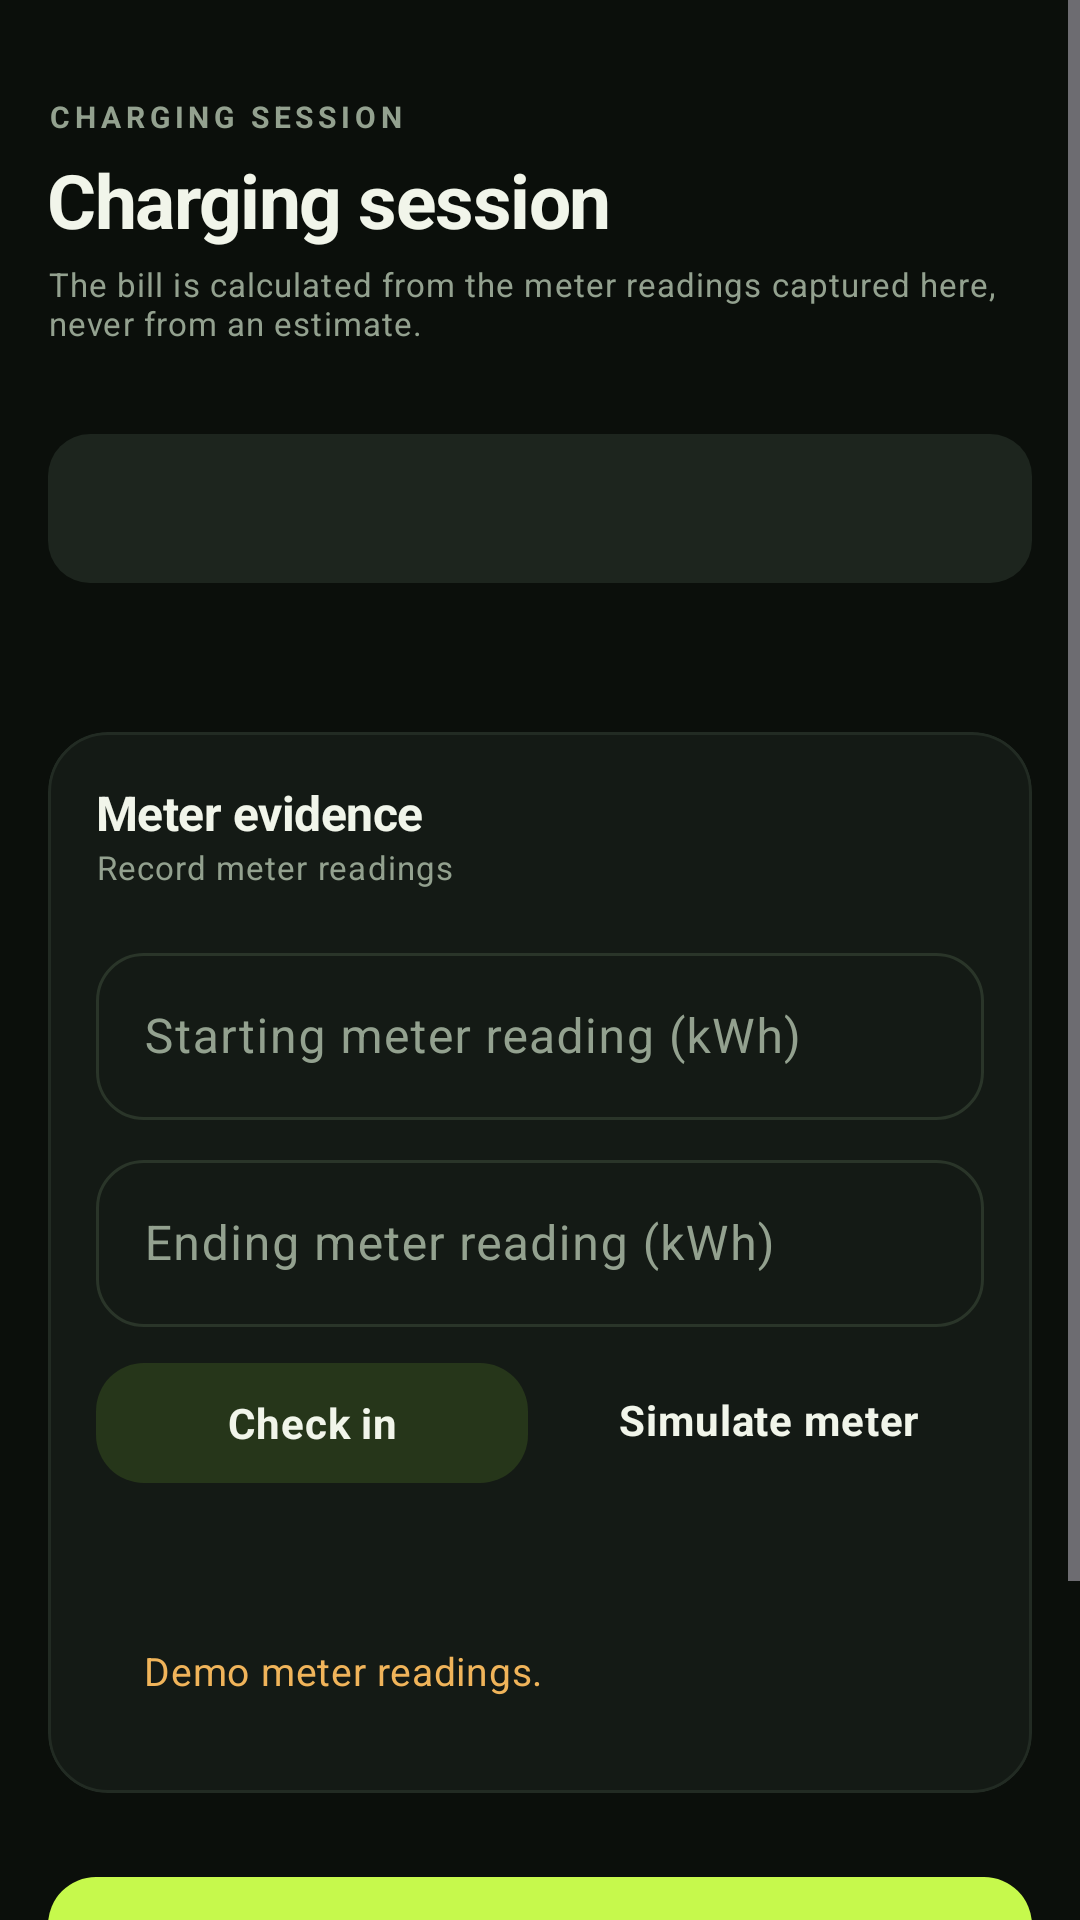

Reconstruct the res/layout file that produces this screen, plus the resources it refers to.
<!-- AndroidManifest.xml: application theme Theme.Amperly -->
<!-- res/layout/fragment_active_session.xml -->
<?xml version="1.0" encoding="utf-8"?>
<ScrollView xmlns:android="http://schemas.android.com/apk/res/android"
    xmlns:app="http://schemas.android.com/apk/res-auto"
    android:layout_width="match_parent"
    android:layout_height="match_parent"
    android:fillViewport="true">

    <LinearLayout
        android:layout_width="match_parent"
        android:layout_height="wrap_content"
        android:orientation="vertical"
        android:padding="@dimen/amp_screen_padding"
        android:paddingBottom="@dimen/amp_space_xl">

        <TextView
            android:layout_width="match_parent"
            android:layout_height="wrap_content"
            android:layout_marginTop="@dimen/amp_space_m"
            android:text="CHARGING SESSION"
            android:textAppearance="@style/TextAppearance.Amperly.Eyebrow" />

        <TextView
            android:layout_width="match_parent"
            android:layout_height="wrap_content"
            android:layout_marginTop="4dp"
            android:text="@string/session_title"
            android:textAppearance="@style/TextAppearance.Amperly.ScreenTitle" />

        <TextView
            android:layout_width="match_parent"
            android:layout_height="wrap_content"
            android:layout_marginTop="4dp"
            android:text="The bill is calculated from the meter readings captured here, never from an estimate."
            android:textAppearance="@style/TextAppearance.Amperly.BodySmall" />

        <TextView
            android:id="@+id/sessionStateText"
            android:layout_width="match_parent"
            android:layout_height="wrap_content"
            android:layout_marginTop="@dimen/amp_space_xs"
            android:textAppearance="@style/TextAppearance.Amperly.BodyStrong" />

        <TextView
            android:id="@+id/sessionStepsText"
            style="@style/Widget.Amperly.Notice"
            android:layout_width="match_parent"
            android:layout_height="wrap_content"
            android:layout_marginTop="@dimen/amp_space_s" />

        <TextView
            android:id="@+id/sessionInfoText"
            android:layout_width="match_parent"
            android:layout_height="wrap_content"
            android:layout_marginTop="@dimen/amp_space_m"
            android:textAppearance="@style/TextAppearance.Amperly.Body" />

        
        <com.google.android.material.card.MaterialCardView
            style="@style/Widget.Amperly.Card"
            android:layout_width="match_parent"
            android:layout_height="wrap_content"
            android:layout_marginTop="@dimen/amp_space_m">

            <LinearLayout
                android:layout_width="match_parent"
                android:layout_height="wrap_content"
                android:orientation="vertical"
                android:padding="@dimen/amp_space_m">

                <TextView
                    android:layout_width="match_parent"
                    android:layout_height="wrap_content"
                    android:text="@string/host_meter_evidence"
                    android:textAppearance="@style/TextAppearance.Amperly.SectionTitle" />

                <TextView
                    android:layout_width="match_parent"
                    android:layout_height="wrap_content"
                    android:text="@string/host_record_readings"
                    android:textAppearance="@style/TextAppearance.Amperly.BodySmall" />

                <com.google.android.material.textfield.TextInputLayout
                    style="@style/Widget.Amperly.TextInput"
                    android:layout_width="match_parent"
                    android:layout_height="wrap_content"
                    android:layout_marginTop="@dimen/amp_space_m"
                    android:hint="@string/session_start_meter">

                    <com.google.android.material.textfield.TextInputEditText
                        android:id="@+id/startMeterEdit"
                        android:layout_width="match_parent"
                        android:layout_height="wrap_content"
                        android:inputType="numberDecimal" />
                </com.google.android.material.textfield.TextInputLayout>

                <com.google.android.material.textfield.TextInputLayout
                    style="@style/Widget.Amperly.TextInput"
                    android:layout_width="match_parent"
                    android:layout_height="wrap_content"
                    android:layout_marginTop="@dimen/amp_space_s"
                    android:hint="@string/session_end_meter">

                    <com.google.android.material.textfield.TextInputEditText
                        android:id="@+id/endMeterEdit"
                        android:layout_width="match_parent"
                        android:layout_height="wrap_content"
                        android:inputType="numberDecimal" />
                </com.google.android.material.textfield.TextInputLayout>

                <LinearLayout
                    android:layout_width="match_parent"
                    android:layout_height="wrap_content"
                    android:layout_marginTop="@dimen/amp_space_s"
                    android:baselineAligned="false"
                    android:orientation="horizontal">

                    <com.google.android.material.button.MaterialButton
                        android:id="@+id/captureStartButton"
                        style="@style/Widget.Amperly.Button.Tonal"
                        android:layout_width="0dp"
                        android:layout_height="wrap_content"
                        android:layout_weight="1"
                        android:text="@string/session_check_in" />

                    <com.google.android.material.button.MaterialButton
                        android:id="@+id/simulateButton"
                        style="@style/Widget.Amperly.Button.Text"
                        android:layout_width="0dp"
                        android:layout_height="wrap_content"
                        android:layout_marginStart="@dimen/amp_space_s"
                        android:layout_weight="1"
                        android:text="@string/session_simulate" />
                </LinearLayout>

                <TextView
                    android:id="@+id/simulateResultText"
                    android:layout_width="match_parent"
                    android:layout_height="wrap_content"
                    android:layout_marginTop="@dimen/amp_space_s"
                    android:textAppearance="@style/TextAppearance.Amperly.Body" />

                <TextView
                    android:id="@+id/demoMeterNotice"
                    style="@style/Widget.Amperly.Notice.Warning"
                    android:layout_width="match_parent"
                    android:layout_height="wrap_content"
                    android:layout_marginTop="@dimen/amp_space_s"
                    android:text="@string/session_demo_meter" />
            </LinearLayout>
        </com.google.android.material.card.MaterialCardView>

        
        <com.google.android.material.button.MaterialButton
            android:id="@+id/completeSessionButton"
            style="@style/Widget.Amperly.Button"
            android:layout_width="match_parent"
            android:layout_height="wrap_content"
            android:layout_marginTop="@dimen/amp_space_l"
            android:text="@string/session_complete" />

        <com.google.android.material.button.MaterialButton
            android:id="@+id/startChargingButton"
            style="@style/Widget.Amperly.Button.Tonal"
            android:layout_width="match_parent"
            android:layout_height="wrap_content"
            android:layout_marginTop="@dimen/amp_space_s"
            android:text="@string/nav_session" />

        
        <TextView
            android:id="@+id/sessionSummaryText"
            android:layout_width="match_parent"
            android:layout_height="wrap_content"
            android:layout_marginTop="@dimen/amp_space_m"
            android:textAppearance="@style/TextAppearance.Amperly.BodyStrong" />
    </LinearLayout>
</ScrollView>
<!-- resources referenced by this layout -->
<resources>
  <dimen name="amp_screen_padding">16dp</dimen>
  <dimen name="amp_space_l">24dp</dimen>
  <dimen name="amp_space_m">16dp</dimen>
  <dimen name="amp_space_s">8dp</dimen>
  <dimen name="amp_space_xl">32dp</dimen>
  <dimen name="amp_space_xs">4dp</dimen>
  <string name="host_meter_evidence">Meter evidence</string>
  <string name="host_record_readings">Record meter readings</string>
  <string name="nav_session">Session</string>
  <string name="session_check_in">Check in</string>
  <string name="session_complete">Complete session and bill</string>
  <string name="session_demo_meter">Demo meter readings.</string>
  <string name="session_end_meter">Ending meter reading (kWh)</string>
  <string name="session_simulate">Simulate meter</string>
  <string name="session_start_meter">Starting meter reading (kWh)</string>
  <string name="session_title">Charging session</string>
  <style name="TextAppearance.Amperly.Body" parent="TextAppearance.Material3.BodyMedium">
          <item name="android:fontFamily">sans-serif</item>
          <item name="android:textSize">13sp</item>
          <item name="android:textColor">@color/muted</item>
          <item name="android:lineSpacingExtra">3dp</item>
      </style>
  <style name="TextAppearance.Amperly.BodySmall" parent="TextAppearance.Material3.BodySmall">
          <item name="android:fontFamily">sans-serif</item>
          <item name="android:textSize">11sp</item>
          <item name="android:textColor">@color/muted</item>
          <item name="android:lineSpacingMultiplier">1.25</item>
      </style>
  <style name="TextAppearance.Amperly.BodyStrong" parent="TextAppearance.Material3.BodyMedium">
          <item name="android:fontFamily">sans-serif</item>
          <item name="android:textSize">13sp</item>
          <item name="android:textColor">@color/ink</item>
          <item name="android:textStyle">bold</item>
      </style>
  <style name="Widget.Amperly.Notice.Warning" parent="Widget.Amperly.Notice">
          <item name="android:background">@drawable/bg_notice_warning</item>
          <item name="android:textColor">@color/amp_on_tertiary_container</item>
      </style>
  <style name="Theme.Amperly" parent="Base.Theme.Amperly" />
  <color name="muted">#93A18F</color>
  <color name="ink">#F1F5EA</color>
  <color name="volt">#C6F94C</color>
  <color name="on_accent">#0E1410</color>
  <color name="volt_soft">#26361A</color>
  <color name="stroke_light">#222B23</color>
  <!-- drawable bg_notice_neutral (drawable) -->
  <?xml version="1.0" encoding="utf-8"?>
  <shape xmlns:android="http://schemas.android.com/apk/res/android"
      android:shape="rectangle">
      <corners android:radius="14dp" />
      <solid android:color="?attr/colorSurfaceContainer" />
  </shape>
  <color name="amp_on_tertiary_container">@color/warning</color>
  <color name="surface">#141A15</color>
  <color name="warning">#F0B45A</color>
  <color name="volt_deep">#A9E32F</color>
  <color name="amp_secondary_container">#1F2B22</color>
  <color name="warning_soft">#3A2C15</color>
  <color name="danger">#FF8A75</color>
  <color name="danger_soft">#3A1F1B</color>
  <color name="amp_on_error_container">@color/danger</color>
  <color name="app_bg">#0B0F0B</color>
  <color name="surface_alt">#1D251E</color>
  <color name="surface_high">#232E25</color>
  <color name="surface_highest">#2A3529</color>
  <color name="stroke">#2A3529</color>
  <style name="ThemeOverlay.Amperly.Dialog" parent="ThemeOverlay.Material3.MaterialAlertDialog">
          <item name="shapeAppearanceOverlay">@style/ShapeAppearance.Amperly.Dialog</item>
      </style>
  <style name="ShapeAppearance.Amperly.Dialog" parent="">
          <item name="cornerFamily">rounded</item>
          <item name="cornerSize">20dp</item>
      </style>
</resources>
